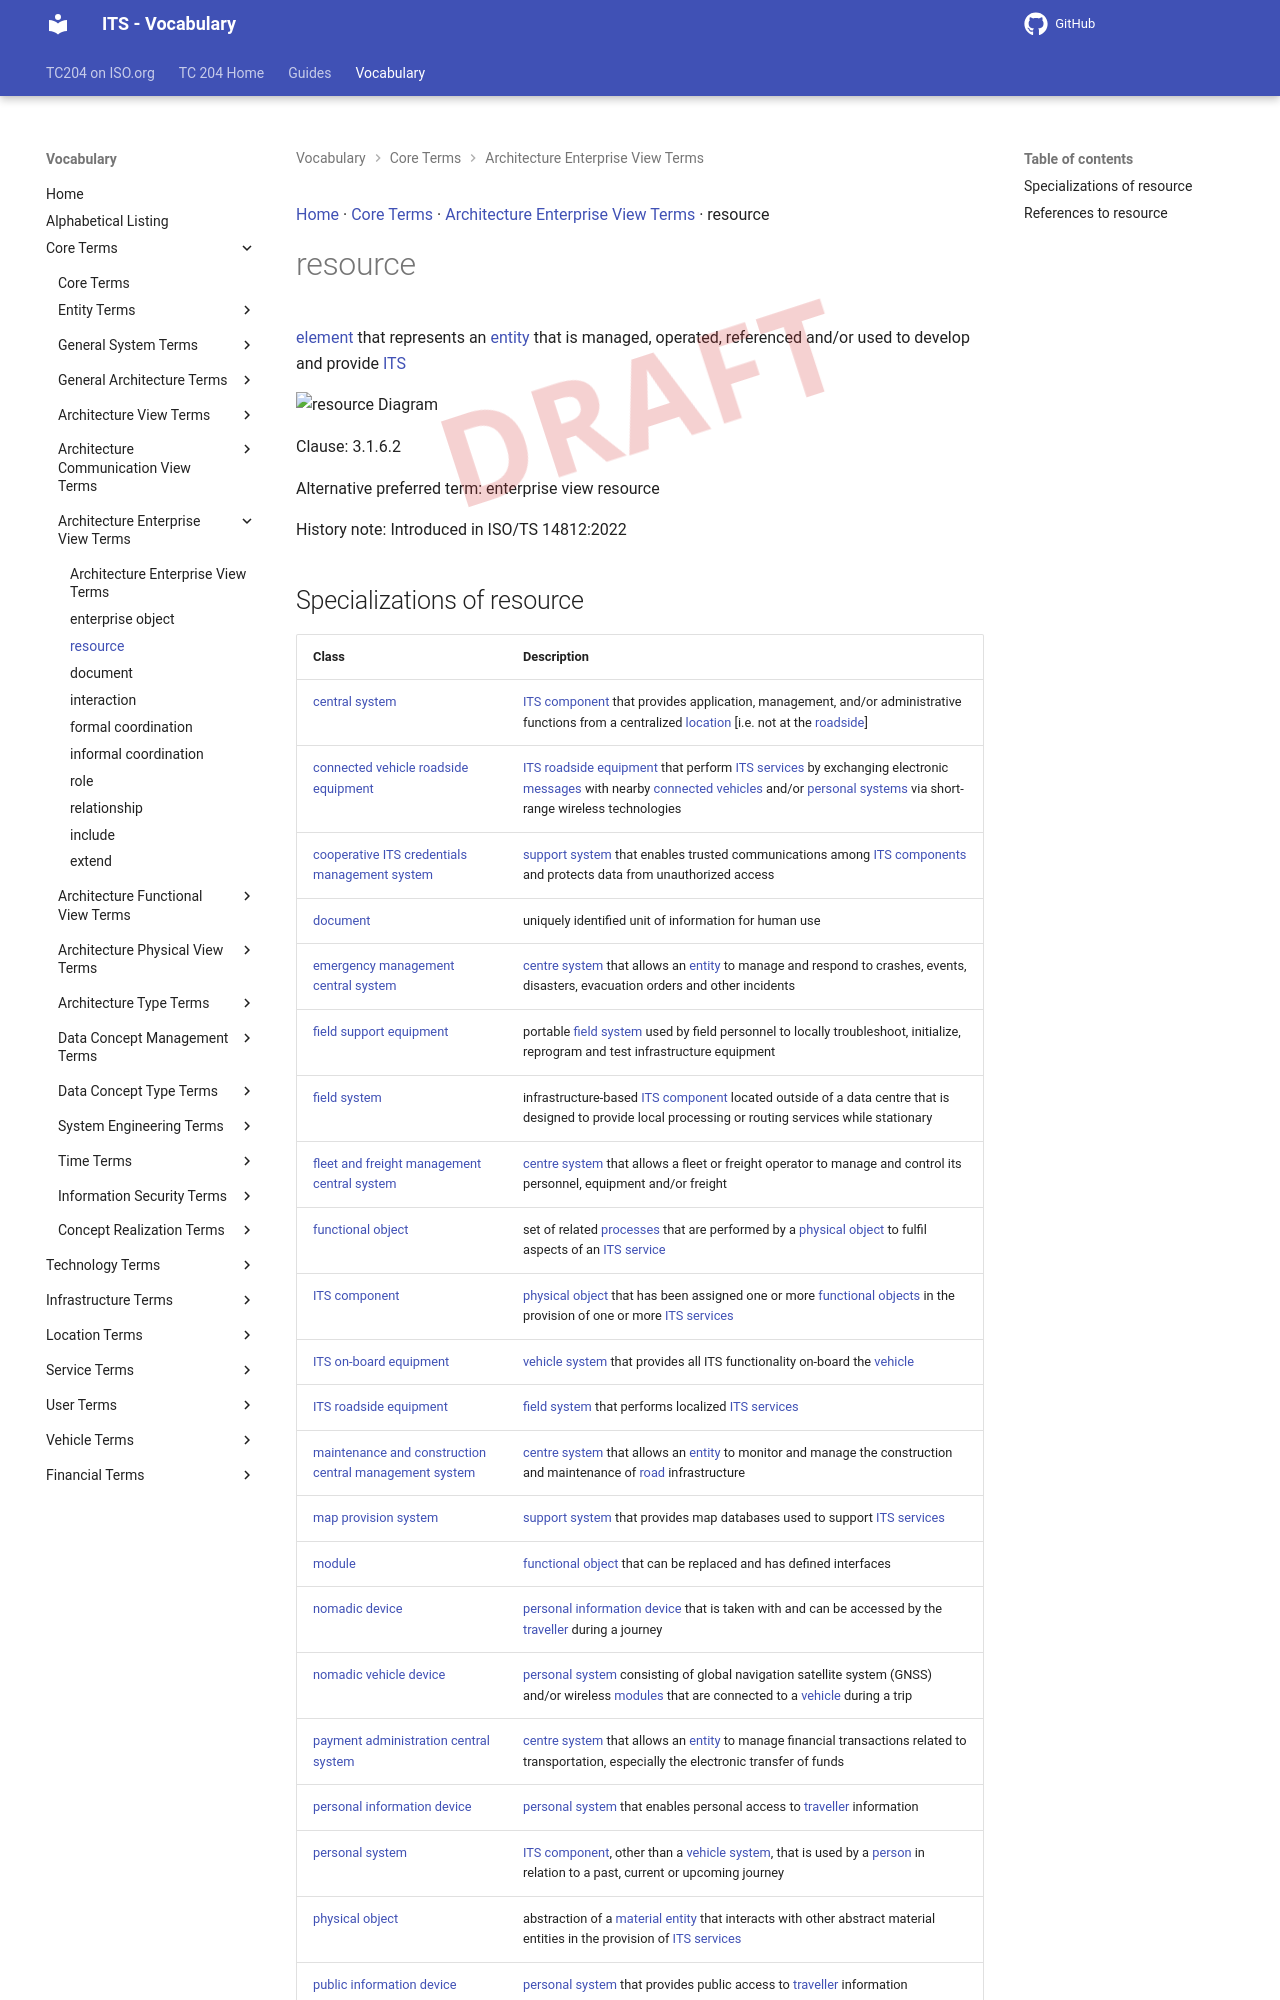

repository: ISO-TC204/iso14812 · page: v1.1.2-alpha.5/terms/resource/index.html · generator: mkdocs

[Home](../index.md) · [Core Terms](groups/Core Terms.md) · [Architecture Enterprise View Terms](patterns/Architecture Enterprise View Terms.md) · resource

# resource

<div class="draft4-watermark" aria-hidden="true"></div>

<enterprise view> [element](element.md) that represents an [entity](entity.md) that is managed, operated, referenced and/or used to develop and provide [ITS](intelligent transport system.md)

<object type="image/svg+xml" data="../../diagrams/resource.dot.svg">
    <img alt="resource Diagram" src="../../diagrams/resource.dot.png" /> <!-- Fallback for non-SVG browsers -->
</object>

Clause: 3.1.6.2

Alternative preferred term: enterprise view resource

History note: Introduced in ISO/TS 14812:2022
